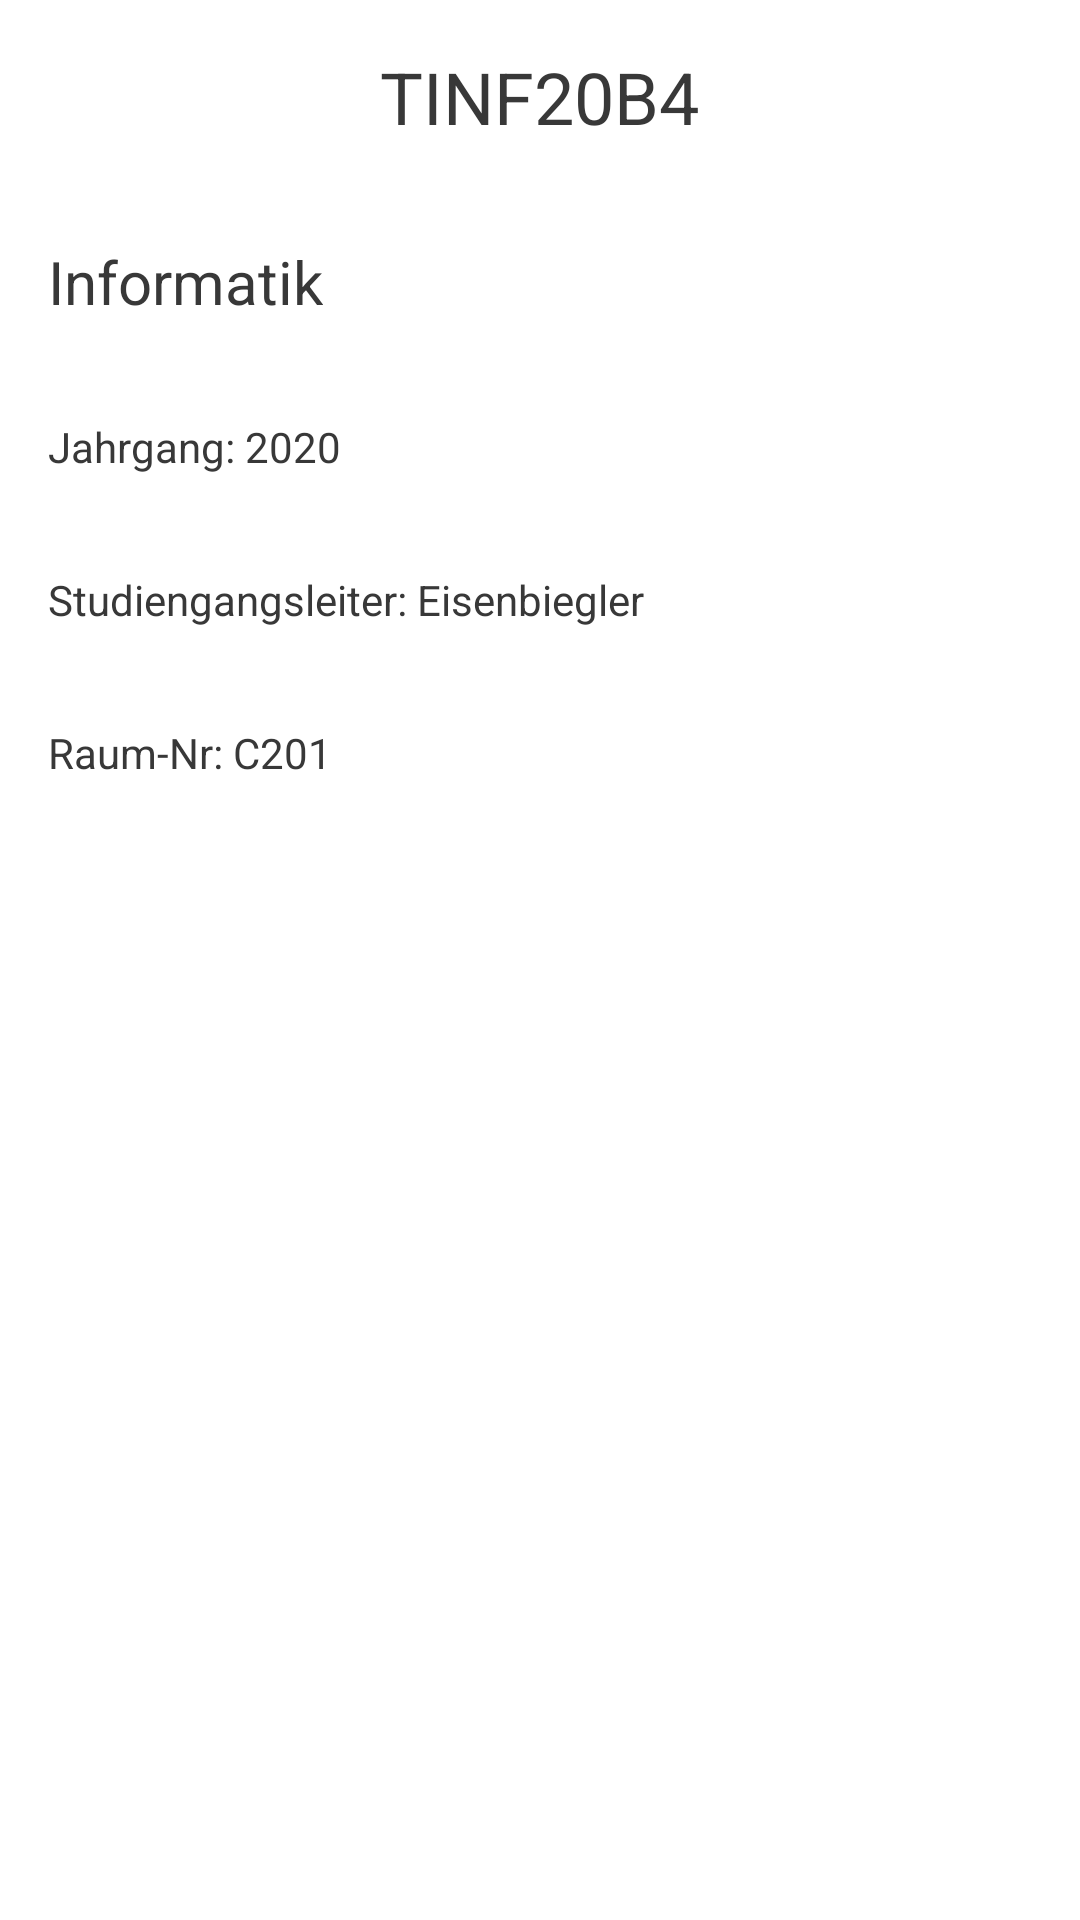

Android layout source for this screen:
<!-- AndroidManifest.xml: application theme Theme.DHBWorld -->
<!-- res/layout/organizercoursebottomsheet.xml -->
<?xml version="1.0" encoding="utf-8"?>
<LinearLayout
    xmlns:android="http://schemas.android.com/apk/res/android"
    android:orientation="vertical"
    android:layout_width="match_parent"
    android:layout_height="match_parent"
    android:id="@+id/organizerCourseBottomSheet">

    <LinearLayout
        android:layout_width="match_parent"
        android:layout_height="wrap_content"
        android:orientation="horizontal"
        android:id="@+id/organizerCourseEntryView"
        android:gravity="center"
        android:background="?android:attr/selectableItemBackground"
        android:padding="8dp">


        <TextView
            android:layout_width="wrap_content"
            android:layout_height="wrap_content"
            android:id="@+id/organizerCourseEntryText"
            android:text="TINF20B4"
            android:textSize="24sp"
            android:layout_gravity="center_vertical"
            android:padding="8dp"/>

    </LinearLayout>

    <LinearLayout
        android:layout_width="match_parent"
        android:layout_height="wrap_content"
        android:orientation="horizontal"
        android:id="@+id/organizerCourseStudyView"
        android:background="?android:attr/selectableItemBackground"
        android:padding="8dp">


        <TextView
            android:layout_width="wrap_content"
            android:layout_height="wrap_content"
            android:id="@+id/organizerCourseStudyText"
            android:text="Informatik"
            android:layout_gravity="center_vertical"
            android:textSize="20sp"
            android:padding="8dp"/>
    </LinearLayout>



    <LinearLayout
        android:layout_width="match_parent"
        android:layout_height="wrap_content"
        android:orientation="horizontal"
        android:id="@+id/organizerCourseYearView"
        android:background="?android:attr/selectableItemBackground"
        android:padding="8dp">


        <TextView
            android:layout_width="wrap_content"
            android:layout_height="wrap_content"
            android:id="@+id/organizerCourseYearText"
            android:text="Jahrgang: 2020"
            android:layout_gravity="center_vertical"
            android:padding="8dp"/>

    </LinearLayout>
    <LinearLayout
        android:layout_width="match_parent"
        android:layout_height="wrap_content"
        android:orientation="horizontal"
        android:id="@+id/organizerCourseDirectorView"
        android:background="?android:attr/selectableItemBackground"
        android:padding="8dp">


        <TextView
            android:layout_width="wrap_content"
            android:layout_height="wrap_content"
            android:id="@+id/organizerCourseDirectorText"
            android:textIsSelectable="true"
            android:text="Studiengangsleiter: Eisenbiegler"
            android:layout_gravity="center_vertical"
            android:padding="8dp"/>

    </LinearLayout>

    <LinearLayout
        android:layout_width="match_parent"
        android:layout_height="wrap_content"
        android:orientation="horizontal"
        android:id="@+id/organizerCourseRoomView"
        android:background="?android:attr/selectableItemBackground"
        android:padding="8dp">


        <TextView
            android:layout_width="wrap_content"
            android:layout_height="wrap_content"
            android:id="@+id/organizerCourseRoomText"
            android:text="Raum-Nr: C201 "
            android:layout_gravity="center_vertical"
            android:padding="8dp"/>

    </LinearLayout>

    <LinearLayout
        android:layout_width="match_parent"
        android:layout_height="wrap_content"
        android:orientation="horizontal"
        android:id="@+id/organizerCourseUrlView"
        android:background="?android:attr/selectableItemBackground"
        android:padding="8dp">

        <TextView
            android:layout_width="wrap_content"
            android:layout_height="wrap_content"
            android:id="@+id/organizerCourseUrlTitle"
            android:layout_gravity="top"
            android:paddingTop="8dp"
            android:paddingLeft="8dp"/>


        <TextView
            android:layout_width="wrap_content"
            android:layout_height="wrap_content"
            android:id="@+id/organizerCourseUrlText"
            android:textIsSelectable="true"
            android:layout_gravity="center_vertical"
            android:autoLink="web"
            android:padding="8dp"/>

    </LinearLayout>
</LinearLayout>
<!-- resources referenced by this layout -->
<resources>
  <style name="Theme.DHBWorld" parent="Theme.MaterialComponents.DayNight.NoActionBar">
          
          <item name="colorPrimary">@color/red</item>
  
          <item name="colorPrimaryVariant">@color/red_dark</item>
          <item name="colorOnPrimary">@color/white</item>
          
          <item name="colorSecondary">@color/grey_dark</item>
          <item name="colorSecondaryVariant">@color/grey_light</item>
          <item name="colorOnSecondary">@color/white</item>
          
          <item name="android:statusBarColor" tools:targetApi="l">?attr/colorPrimaryVariant</item>
          
          <item name="materialAlertDialogTheme">@style/ThemeOverlay.App.MaterialAlertDialog</item>
  
          <item name="android:forceDarkAllowed" tools:targetApi="q">false</item>
  
  
  
  
  
  
          <item name="android:textColor">@color/dark_bg_more_elevated</item>
          <item name="colorControlNormal">@color/dark_bg_more_elevated</item>
  
          <item name="dashboardCardBackground">@color/white</item>
          <item name="dashboardCardBackgroundElevated">@color/grey_light</item>
          <item name="dashboardCardBackgroundMoreElevated">@color/even_lighter_gray</item>
  
          <item name="pastWeekendBackgroundColorCustom">@color/ltgrey</item>
  
          <item name="cantineCardBackground">@color/white</item>
          <item name="cantineCardBackgroundElevated">@color/white</item>
          <item name="cantineBackground">@color/grey_light</item>
      </style>
  <color name="red">#E2001A</color>
  <color name="red_dark">#A2001A</color>
  <color name="white">#FFFFFFFF</color>
  <color name="grey_dark">#4A5360</color>
  <color name="grey_light">#9CA0A4</color>
  <style name="ThemeOverlay.App.MaterialAlertDialog" parent="ThemeOverlay.MaterialComponents.MaterialAlertDialog">
          <item name="colorPrimary">@color/red_dark</item>
          <item name="colorSecondary">@color/grey_dark</item>
          <item name="colorSurface">@color/white</item>
          <item name="colorOnSurface">@color/black</item>
          <item name="buttonBarPositiveButtonStyle">@style/Widget.App.possitiveButton</item>
  
      </style>
  <color name="dark_bg_more_elevated">#383838</color>
  <color name="even_lighter_gray">#0D000000</color>
  <color name="ltgrey">#d3d3d3</color>
  <color name="black">#FF000000</color>
  <style name="Widget.App.possitiveButton" parent="Widget.MaterialComponents.Button.UnelevatedButton">
  
  
      </style>
</resources>
